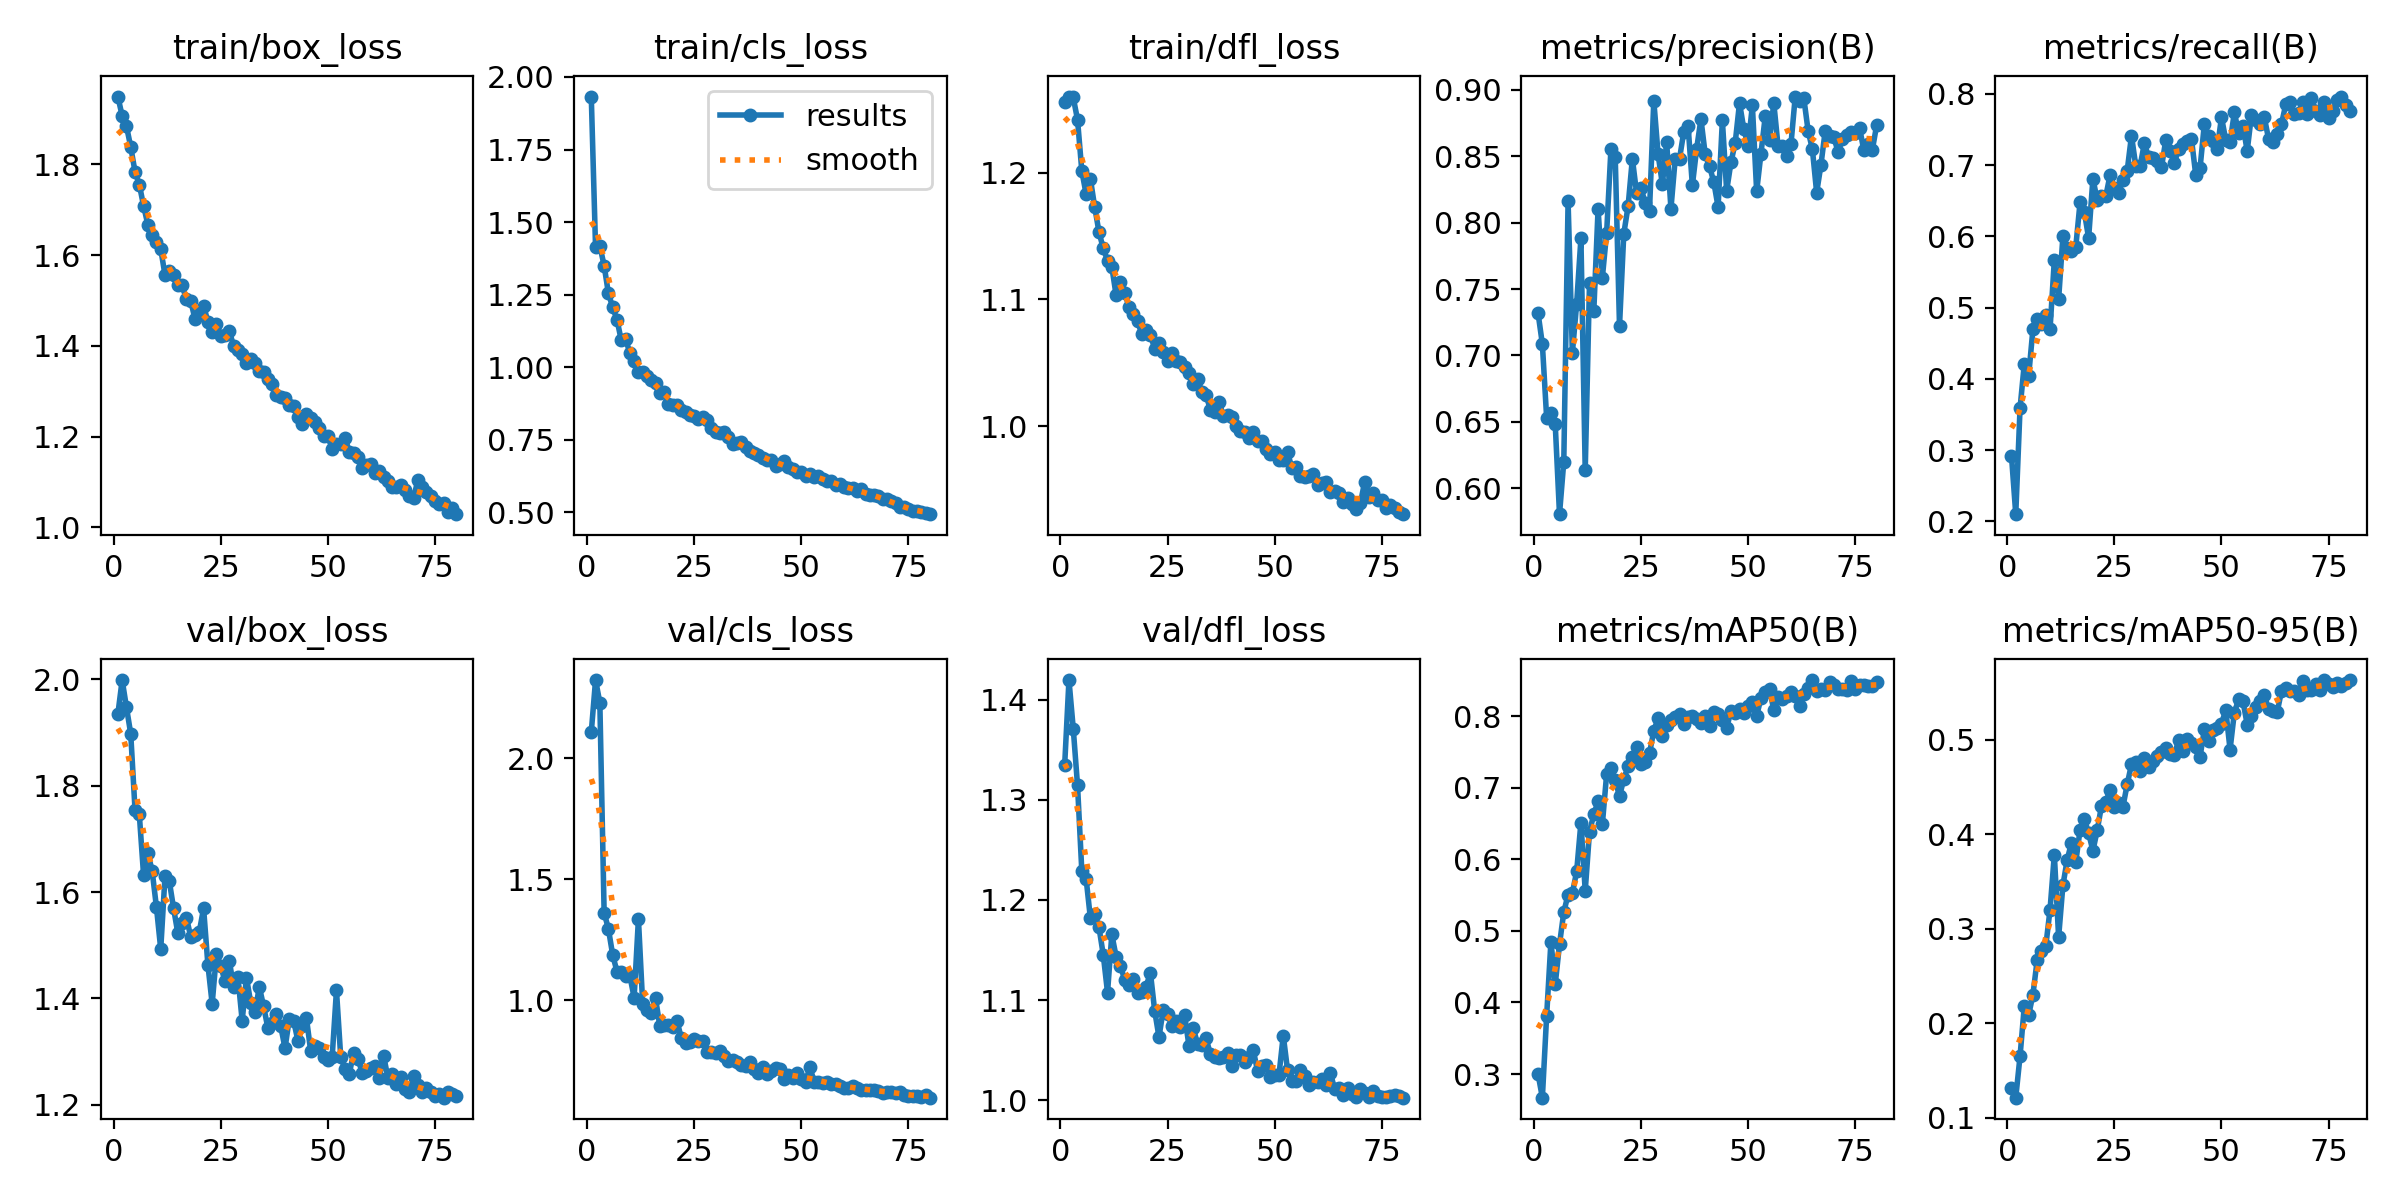

The table this chart was drawn from, first rows:
epoch, time, train/box_loss, train/cls_loss, train/dfl_loss, metrics/precision(B), metrics/recall(B), metrics/mAP50(B), metrics/mAP50-95(B), val/box_loss, val/cls_loss, val/dfl_loss, lr/pg0, lr/pg1, lr/pg2
1, 135, 1.95, 1.933, 1.256, 0.7318, 0.2922, 0.2999, 0.132, 1.935, 2.109, 1.335, 0.0003674, 0.0003674, 0.0003674
2, 257.1, 1.907, 1.413, 1.26, 0.7086, 0.21, 0.2669, 0.1214, 1.999, 2.324, 1.42, 0.0007286, 0.0007286, 0.0007286
3, 382.6, 1.884, 1.418, 1.259, 0.653, 0.3589, 0.3813, 0.1653, 1.948, 2.231, 1.371, 0.001081, 0.001081, 0.001081
4, 504.8, 1.838, 1.35, 1.242, 0.6565, 0.4215, 0.4851, 0.2186, 1.898, 1.362, 1.314, 0.00107, 0.00107, 0.00107
5, 614.5, 1.784, 1.254, 1.201, 0.6483, 0.4036, 0.4252, 0.2084, 1.755, 1.295, 1.229, 0.001056, 0.001056, 0.001056
6, 719.8, 1.756, 1.206, 1.183, 0.5804, 0.4696, 0.4811, 0.2303, 1.746, 1.187, 1.221, 0.001042, 0.001042, 0.001042
7, 828.9, 1.709, 1.163, 1.195, 0.6199, 0.4843, 0.5262, 0.267, 1.632, 1.119, 1.182, 0.001029, 0.001029, 0.001029
8, 950.7, 1.667, 1.093, 1.173, 0.816, 0.4777, 0.5507, 0.2766, 1.673, 1.115, 1.186, 0.001015, 0.001015, 0.001015
9, 1056, 1.644, 1.098, 1.153, 0.7018, 0.4901, 0.5525, 0.2814, 1.64, 1.102, 1.173, 0.001001, 0.001001, 0.001001
10, 1160, 1.628, 1.048, 1.14, 0.7388, 0.4698, 0.583, 0.3204, 1.572, 1.101, 1.145, 0.0009873, 0.0009873, 0.0009873
11, 1289, 1.614, 1.021, 1.131, 0.7883, 0.5668, 0.6514, 0.3784, 1.493, 1.011, 1.108, 0.0009735, 0.0009735, 0.0009735
12, 1380, 1.556, 0.9828, 1.126, 0.6133, 0.5118, 0.556, 0.2912, 1.63, 1.336, 1.166, 0.0009598, 0.0009598, 0.0009598
13, 1489, 1.564, 0.9826, 1.103, 0.7545, 0.5999, 0.6383, 0.346, 1.621, 0.9827, 1.143, 0.000946, 0.000946, 0.000946
14, 1615, 1.557, 0.9708, 1.114, 0.7331, 0.5834, 0.6628, 0.3729, 1.569, 0.9605, 1.134, 0.0009323, 0.0009323, 0.0009323
15, 1715, 1.534, 0.9563, 1.105, 0.8104, 0.5791, 0.6809, 0.3912, 1.522, 0.9473, 1.121, 0.0009185, 0.0009185, 0.0009185
16, 1837, 1.533, 0.9466, 1.094, 0.7586, 0.585, 0.6492, 0.3706, 1.542, 1.007, 1.115, 0.0009048, 0.0009048, 0.0009048
17, 1922, 1.502, 0.9094, 1.089, 0.7924, 0.6476, 0.7191, 0.4045, 1.552, 0.8924, 1.121, 0.000891, 0.000891, 0.000891
18, 2018, 1.499, 0.9148, 1.083, 0.8554, 0.6341, 0.7278, 0.4163, 1.516, 0.8972, 1.107, 0.0008773, 0.0008773, 0.0008773
19, 2111, 1.459, 0.8718, 1.073, 0.8498, 0.5977, 0.7106, 0.4012, 1.519, 0.8993, 1.108, 0.0008635, 0.0008635, 0.0008635
20, 2212, 1.473, 0.8713, 1.076, 0.7222, 0.6809, 0.6879, 0.3825, 1.525, 0.8901, 1.114, 0.0008498, 0.0008498, 0.0008498
21, 2299, 1.488, 0.8701, 1.072, 0.7917, 0.6512, 0.7122, 0.4041, 1.57, 0.9157, 1.128, 0.000836, 0.000836, 0.000836
22, 2381, 1.453, 0.8515, 1.061, 0.8123, 0.6563, 0.7297, 0.4299, 1.464, 0.842, 1.089, 0.0008223, 0.0008223, 0.0008223
23, 2481, 1.431, 0.8468, 1.066, 0.8481, 0.656, 0.7422, 0.4339, 1.39, 0.822, 1.063, 0.0008085, 0.0008085, 0.0008085
24, 2590, 1.449, 0.8369, 1.059, 0.8219, 0.6859, 0.7572, 0.4468, 1.483, 0.8278, 1.09, 0.0007948, 0.0007948, 0.0007948
25, 2679, 1.422, 0.8306, 1.052, 0.8259, 0.6684, 0.7333, 0.4284, 1.461, 0.84, 1.086, 0.000781, 0.000781, 0.000781
26, 2768, 1.423, 0.8218, 1.058, 0.815, 0.6612, 0.7361, 0.433, 1.432, 0.8295, 1.074, 0.0007673, 0.0007673, 0.0007673
27, 2884, 1.432, 0.8293, 1.051, 0.809, 0.6796, 0.7481, 0.4289, 1.471, 0.8295, 1.079, 0.0007535, 0.0007535, 0.0007535
28, 2959, 1.4, 0.8172, 1.051, 0.8919, 0.6921, 0.7792, 0.4528, 1.422, 0.7867, 1.073, 0.0007398, 0.0007398, 0.0007398
29, 3047, 1.391, 0.7915, 1.047, 0.8515, 0.7413, 0.7974, 0.4739, 1.441, 0.7853, 1.085, 0.000726, 0.000726, 0.000726
30, 3144, 1.382, 0.7776, 1.042, 0.8289, 0.699, 0.7716, 0.4762, 1.358, 0.7798, 1.054, 0.0007123, 0.0007123, 0.0007123
31, 3237, 1.361, 0.7727, 1.033, 0.8606, 0.6983, 0.7879, 0.4671, 1.439, 0.7904, 1.072, 0.0006985, 0.0006985, 0.0006985
32, 3317, 1.371, 0.7763, 1.038, 0.8105, 0.7304, 0.794, 0.4808, 1.392, 0.7687, 1.056, 0.0006848, 0.0006848, 0.0006848
33, 3411, 1.362, 0.7584, 1.027, 0.8483, 0.7116, 0.7992, 0.4712, 1.374, 0.7482, 1.056, 0.000671, 0.000671, 0.000671
34, 3490, 1.345, 0.7337, 1.025, 0.8481, 0.7101, 0.8025, 0.4776, 1.422, 0.7541, 1.062, 0.0006573, 0.0006573, 0.0006573
35, 3575, 1.343, 0.7387, 1.013, 0.8685, 0.7053, 0.7885, 0.4827, 1.385, 0.7449, 1.046, 0.0006435, 0.0006435, 0.0006435
36, 3671, 1.326, 0.7407, 1.011, 0.8729, 0.6968, 0.7987, 0.4867, 1.344, 0.7329, 1.044, 0.0006298, 0.0006298, 0.0006298
37, 3757, 1.317, 0.7263, 1.019, 0.8281, 0.7354, 0.7996, 0.4909, 1.354, 0.728, 1.042, 0.000616, 0.000616, 0.000616
38, 3838, 1.293, 0.7106, 1.008, 0.8557, 0.7201, 0.7955, 0.4853, 1.371, 0.7427, 1.044, 0.0006023, 0.0006023, 0.0006023
39, 3922, 1.287, 0.7032, 1.009, 0.878, 0.7027, 0.7902, 0.484, 1.348, 0.7142, 1.047, 0.0005886, 0.0005886, 0.0005886
40, 4006, 1.285, 0.6981, 1.007, 0.8514, 0.7232, 0.7995, 0.4992, 1.307, 0.6983, 1.035, 0.0005748, 0.0005748, 0.0005748
41, 4098, 1.269, 0.6858, 1, 0.8425, 0.7299, 0.7862, 0.4877, 1.362, 0.7236, 1.045, 0.0005611, 0.0005611, 0.0005611
42, 4188, 1.267, 0.6807, 0.9961, 0.8306, 0.7333, 0.8052, 0.5011, 1.359, 0.6965, 1.045, 0.0005473, 0.0005473, 0.0005473
43, 4289, 1.242, 0.6805, 0.9959, 0.8118, 0.7366, 0.8024, 0.4963, 1.321, 0.7077, 1.039, 0.0005336, 0.0005336, 0.0005336
44, 4372, 1.227, 0.661, 0.9907, 0.877, 0.6858, 0.7952, 0.4923, 1.348, 0.7212, 1.043, 0.0005198, 0.0005198, 0.0005198
45, 4470, 1.249, 0.6669, 0.9953, 0.824, 0.696, 0.7832, 0.4819, 1.363, 0.7158, 1.05, 0.0005061, 0.0005061, 0.0005061
46, 4605, 1.241, 0.678, 0.9887, 0.8453, 0.7574, 0.8075, 0.511, 1.3, 0.6752, 1.029, 0.0004923, 0.0004923, 0.0004923
47, 4714, 1.232, 0.6544, 0.9881, 0.8603, 0.7405, 0.8045, 0.4982, 1.31, 0.6887, 1.035, 0.0004786, 0.0004786, 0.0004786
48, 4798, 1.22, 0.648, 0.9822, 0.8901, 0.7342, 0.8106, 0.5101, 1.308, 0.677, 1.035, 0.0004648, 0.0004648, 0.0004648
49, 4957, 1.202, 0.6377, 0.9778, 0.8706, 0.7223, 0.8045, 0.512, 1.289, 0.6975, 1.023, 0.0004511, 0.0004511, 0.0004511
50, 5100, 1.201, 0.6381, 0.9795, 0.8578, 0.7672, 0.814, 0.5171, 1.283, 0.6756, 1.025, 0.0004373, 0.0004373, 0.0004373
51, 5222, 1.172, 0.6244, 0.9737, 0.8882, 0.7351, 0.8197, 0.5312, 1.29, 0.6619, 1.025, 0.0004236, 0.0004236, 0.0004236
52, 5367, 1.184, 0.6334, 0.9735, 0.8236, 0.7318, 0.8005, 0.4895, 1.415, 0.723, 1.065, 0.0004098, 0.0004098, 0.0004098
53, 5537, 1.184, 0.6226, 0.9794, 0.8519, 0.7739, 0.825, 0.5286, 1.289, 0.6636, 1.03, 0.0003961, 0.0003961, 0.0003961
54, 5691, 1.197, 0.6246, 0.9674, 0.88, 0.7458, 0.8342, 0.5426, 1.268, 0.661, 1.019, 0.0003823, 0.0003823, 0.0003823
55, 5842, 1.166, 0.6134, 0.9681, 0.8626, 0.7555, 0.8384, 0.541, 1.259, 0.6577, 1.019, 0.0003686, 0.0003686, 0.0003686
56, 5968, 1.163, 0.6085, 0.9606, 0.89, 0.72, 0.8082, 0.5159, 1.298, 0.6623, 1.031, 0.0003548, 0.0003548, 0.0003548
57, 6090, 1.156, 0.608, 0.9598, 0.8574, 0.7707, 0.8266, 0.525, 1.287, 0.6554, 1.025, 0.0003411, 0.0003411, 0.0003411
58, 6237, 1.131, 0.5927, 0.9608, 0.8576, 0.7631, 0.8235, 0.5343, 1.261, 0.6535, 1.015, 0.0003273, 0.0003273, 0.0003273
59, 6385, 1.138, 0.5963, 0.9622, 0.8503, 0.7579, 0.8286, 0.5411, 1.265, 0.6453, 1.018, 0.0003136, 0.0003136, 0.0003136
60, 6569, 1.14, 0.5864, 0.9539, 0.8589, 0.767, 0.834, 0.5472, 1.269, 0.6365, 1.018, 0.0002998, 0.0002998, 0.0002998
... 20 more rows
